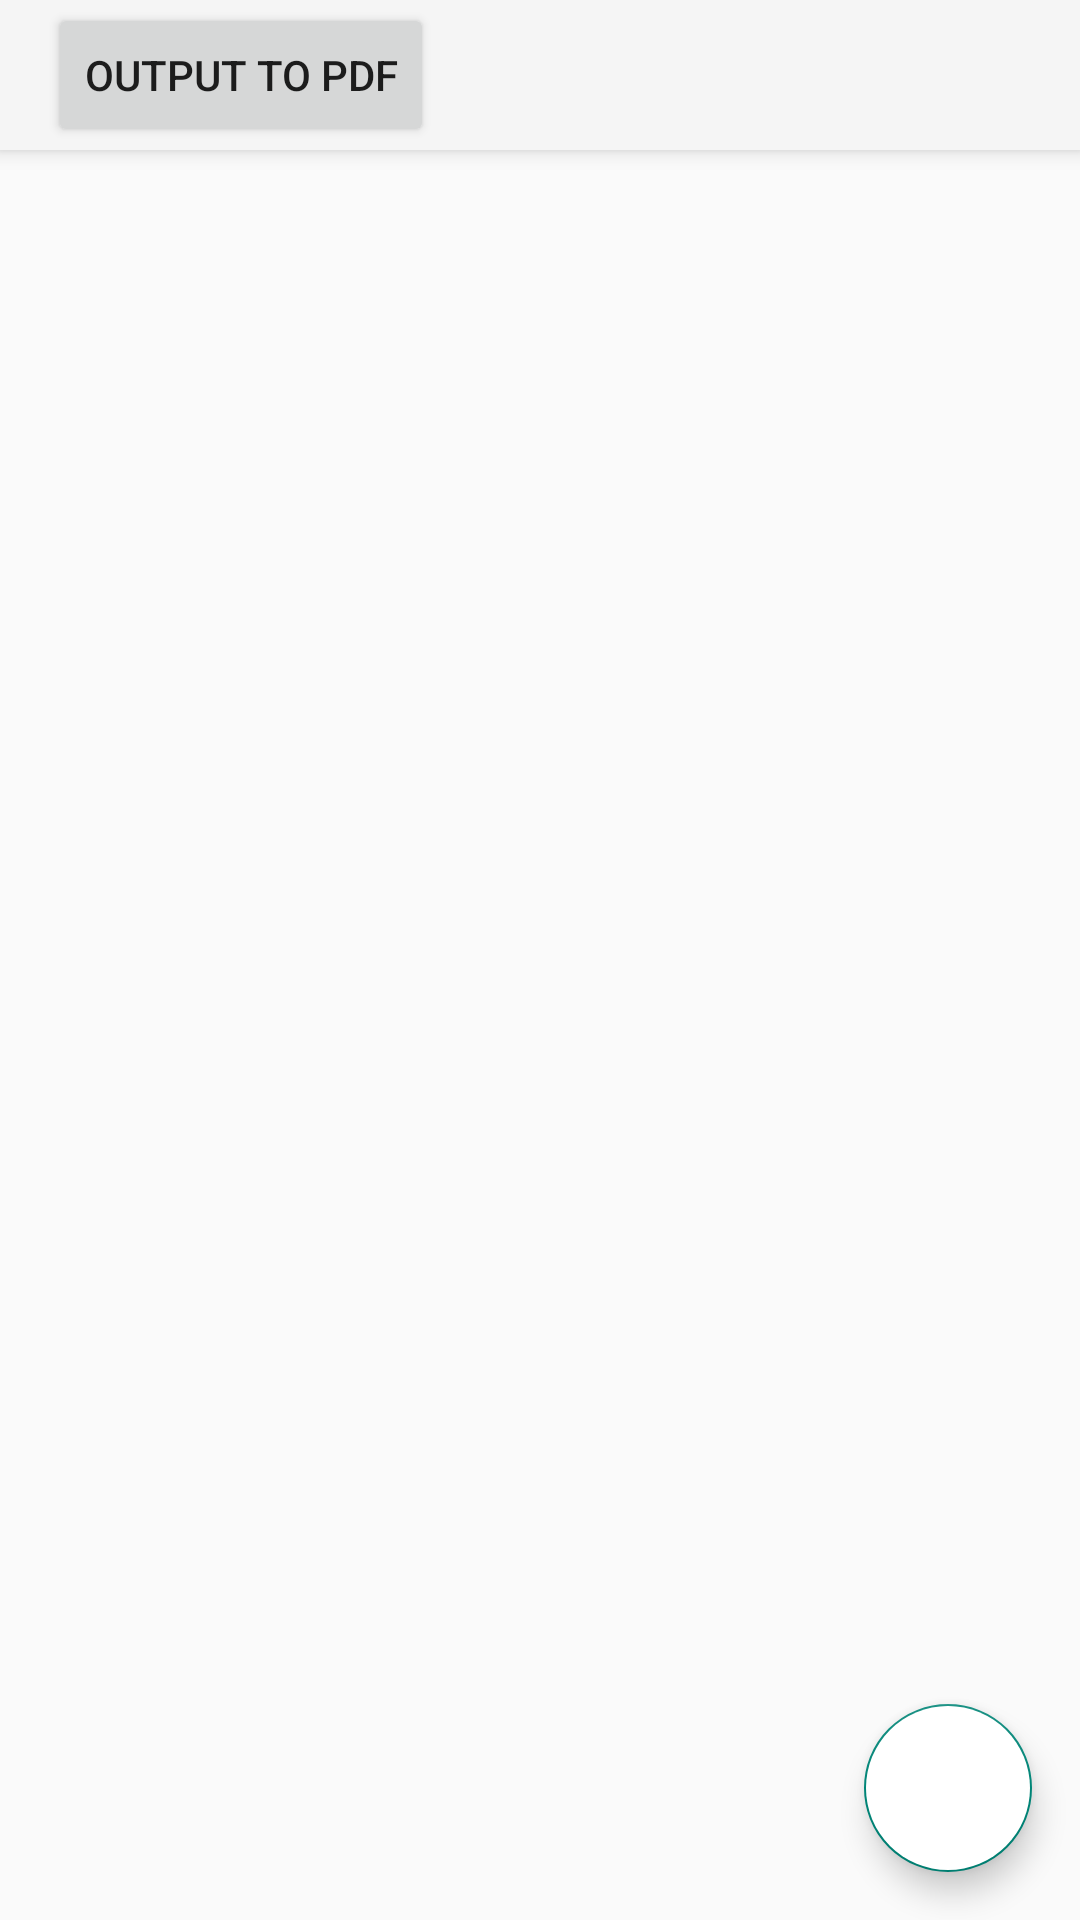

Produce the Android XML layout that renders to this screen, including the resource entries it uses.
<!-- AndroidManifest.xml: application theme Theme.Design.Light.NoActionBar -->
<!-- res/layout/activity_log_book_main.xml -->
<?xml version="1.0" encoding="utf-8"?>
<androidx.coordinatorlayout.widget.CoordinatorLayout xmlns:android="http://schemas.android.com/apk/res/android"
    xmlns:app="http://schemas.android.com/apk/res-auto"
    xmlns:tools="http://schemas.android.com/tools"
    android:layout_width="match_parent"
    android:layout_height="match_parent"
    tools:context="net.simplifiedlearning.logbooksystem.LogBookMain">

<com.google.android.material.appbar.AppBarLayout
    android:layout_width="match_parent"
    android:layout_height="50dp">

    <androidx.appcompat.widget.Toolbar
        android:layout_width="match_parent"
        android:layout_height="match_parent">

        <Button
            android:id="@+id/pdfbutton"
            android:layout_width="wrap_content"
            android:layout_height="wrap_content"
            android:text="OUTPUT TO PDF"
            />
    </androidx.appcompat.widget.Toolbar>
</com.google.android.material.appbar.AppBarLayout>


    <androidx.recyclerview.widget.RecyclerView
        android:id="@+id/recylcerViewLog"
        android:layout_width="match_parent"
        android:layout_height="match_parent"
        tools:layout_editor_absoluteX="745dp"
        tools:layout_editor_absoluteY="-51dp"
        app:layout_behavior="com.google.android.material.appbar.AppBarLayout$ScrollingViewBehavior"/>



    <com.google.android.material.floatingactionbutton.FloatingActionButton
        android:id="@+id/addbuttonlog"
        android:layout_width="wrap_content"
        android:layout_height="wrap_content"
        android:layout_alignParentEnd="true"
        android:layout_alignParentBottom="true"
        android:layout_gravity="end|bottom"
        android:layout_margin="16dp"
        android:background="@android:color/transparent"
        android:backgroundTint="@color/white"
        app:rippleColor="@color/black"
        android:contentDescription="TODO" />


</androidx.coordinatorlayout.widget.CoordinatorLayout>
<!-- resources referenced by this layout -->
<resources>
  <color name="black">#FF000000</color>
  <color name="white">#FFFFFFFF</color>
</resources>
